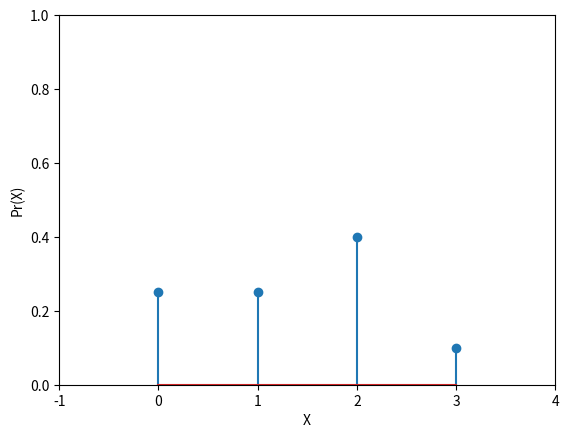

Here is the Python script that generated this plot:
# -*- coding: utf-8 -*-
"""Untitled8.ipynb

Automatically generated by Colaboratory.

Original file is located at
    https://colab.research.google.com/<link-removed>
"""

import matplotlib.pyplot as plt
import pylab

#plotting the probability

P = [0.25,0.25,0.4,0.1]


X = [0,1,2,3]

 

# set the x axis and y axis limits

pylab.xlim([-1,4])

pylab.ylim([0,1])


plt.xlabel('X')

plt.ylabel('Pr(X)')

markerline, stemlines, baseline = plt.stem(X, P, '-')

plt.show()